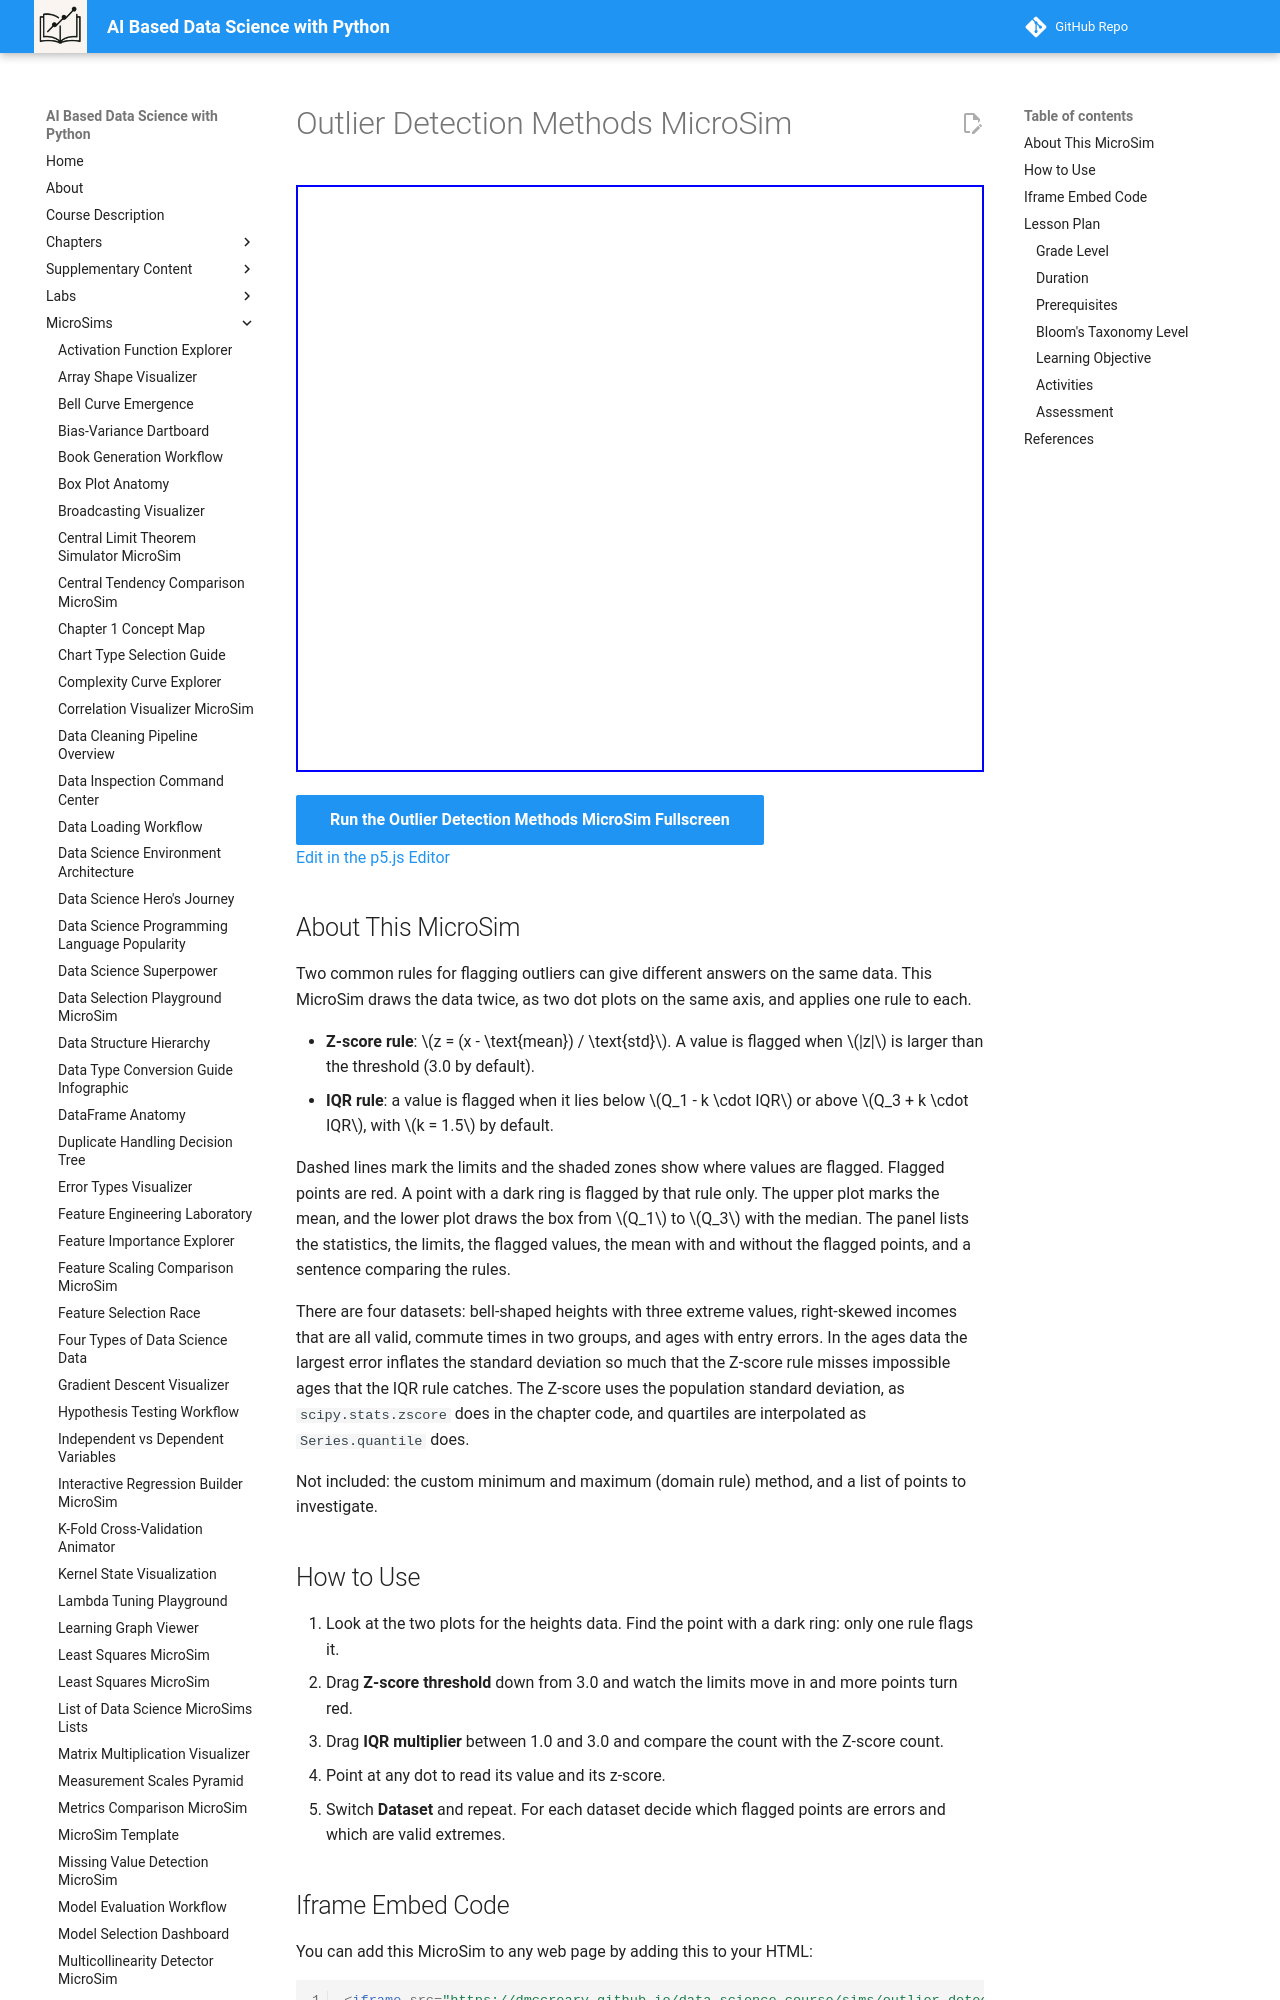

repository: dmccreary/data-science-course · page: sims/outlier-detection-methods-microsim/index.html · generator: mkdocs

---
title: Outlier Detection Methods MicroSim
description: Apply the Z-score rule and the IQR rule to the same data, move the two thresholds, and see which points each rule flags and where the rules disagree.
image: /sims/outlier-detection-methods-microsim/outlier-detection-methods-microsim.png
og:image: /sims/outlier-detection-methods-microsim/outlier-detection-methods-microsim.png
twitter:image: /sims/outlier-detection-methods-microsim/outlier-detection-methods-microsim.png
social:
   cards: false
quality_score: 0
---

# Outlier Detection Methods MicroSim

<iframe src="main.html" height="587" width="100%" scrolling="no"></iframe>

[Run the Outlier Detection Methods MicroSim Fullscreen](./main.html){ .md-button .md-button--primary }
<br/>
[Edit in the p5.js Editor](https://editor.p5js.org/)

## About This MicroSim

Two common rules for flagging outliers can give different answers on the same data. This MicroSim draws the data twice, as two dot plots on the same axis, and applies one rule to each.

- **Z-score rule**: $z = (x - \text{mean}) / \text{std}$. A value is flagged when $|z|$ is larger than the threshold (3.0 by default).
- **IQR rule**: a value is flagged when it lies below $Q_1 - k \cdot IQR$ or above $Q_3 + k \cdot IQR$, with $k = 1.5$ by default.

Dashed lines mark the limits and the shaded zones show where values are flagged. Flagged points are red. A point with a dark ring is flagged by that rule only. The upper plot marks the mean, and the lower plot draws the box from $Q_1$ to $Q_3$ with the median. The panel lists the statistics, the limits, the flagged values, the mean with and without the flagged points, and a sentence comparing the rules.

There are four datasets: bell-shaped heights with three extreme values, right-skewed incomes that are all valid, commute times in two groups, and ages with entry errors. In the ages data the largest error inflates the standard deviation so much that the Z-score rule misses impossible ages that the IQR rule catches. The Z-score uses the population standard deviation, as `scipy.stats.zscore` does in the chapter code, and quartiles are interpolated as `Series.quantile` does.

Not included: the custom minimum and maximum (domain rule) method, and a list of points to investigate.
